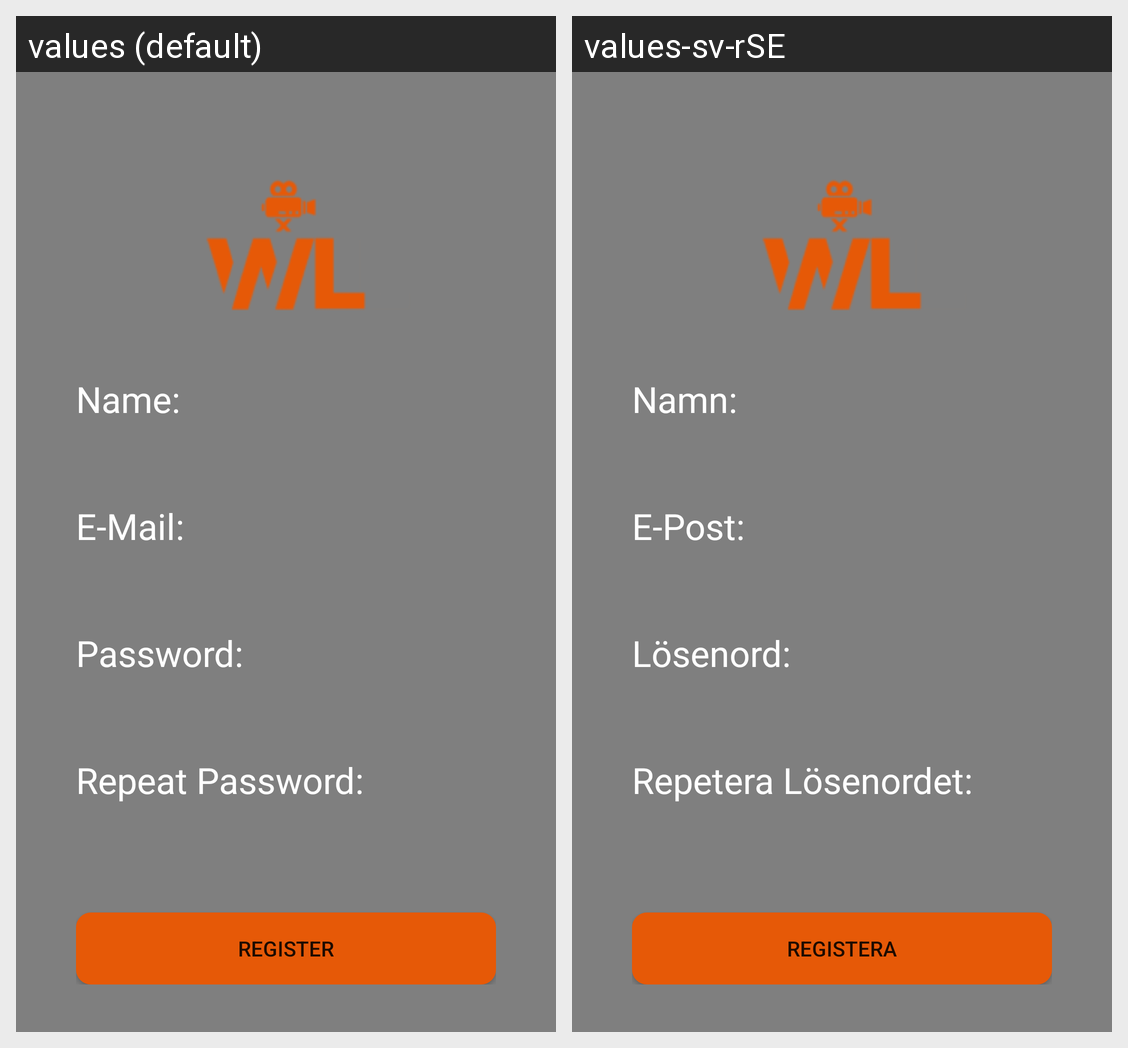

Locale-by-locale string values for the Android screen shown in this grid:
Android screen res/layout/activity_register.xml rendered under 2 locales, left to right: values (default), values-sv-rSE. Device: Nexus 5 (rendered at 1080×1920; each locale shown at half size, 540×960, under a caption strip naming it); theme Theme.WatchList.
Strings drawn on this screen, with the default value and each locale's value (text and hints the layout hard-codes, and strings that could not be matched under every locale, appear in the picture but are not listed):

name
  values: Name:
  values-sv-rSE: Namn:

eMail
  values: E-Mail:
  values-sv-rSE: E-Post:

passWord
  values: Password:
  values-sv-rSE: Lösenord:

repeatPassword
  values: Repeat Password:
  values-sv-rSE: Repetera Lösenordet:

Register
  values: Register
  values-sv-rSE: Registera
